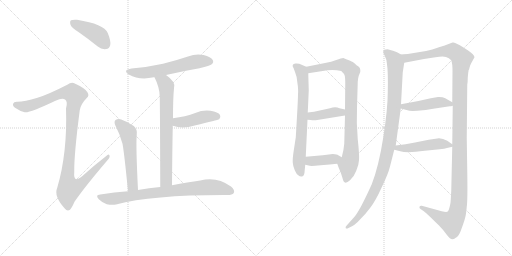
t = 0.00 s
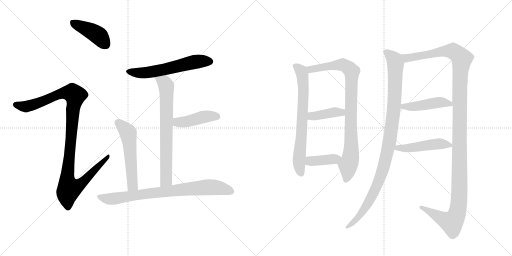
t = 2.41 s
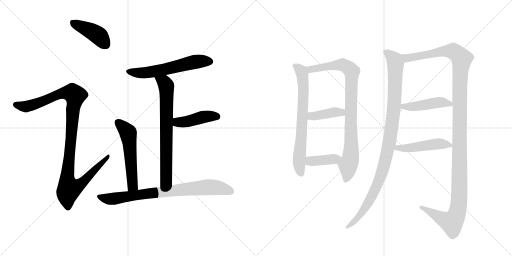
t = 4.82 s
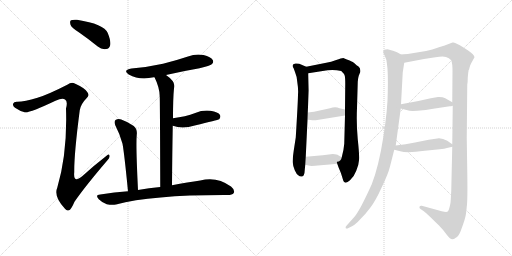
t = 7.22 s
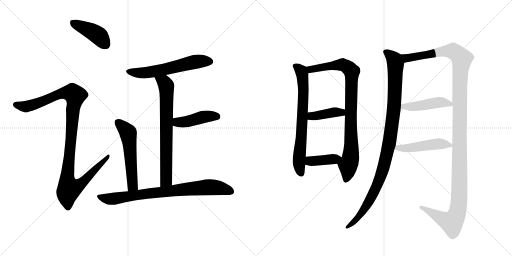
t = 9.63 s
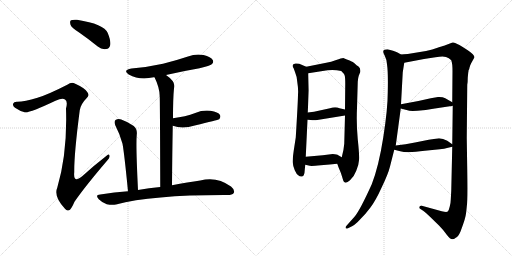
t = 12.04 s

The animated SVG that drew these frames (rendered in a browser with its animation timeline set to each time). Animation: 15 CSS @keyframes rules; one cycle of 12.04 s.

<svg version="1.1" viewBox="0 0 2048 1024" xmlns="http://www.w3.org/2000/svg">
  <g stroke="lightgray" stroke-dasharray="1,1" stroke-width="1" transform="scale(4, 4)">
    <line x1="0" y1="0" x2="256" y2="256"></line>
    <line x1="256" y1="0" x2="0" y2="256"></line>
    <line x1="128" y1="0" x2="128" y2="256"></line>
    <line x1="0" y1="128" x2="256" y2="128"></line>
    <line x1="256" y1="0" x2="512" y2="256"></line>
    <line x1="512" y1="0" x2="256" y2="256"></line>
    <line x1="384" y1="0" x2="384" y2="256"></line>
    <line x1="256" y1="128" x2="512" y2="128"></line>
  </g>
<g transform="scale(1, -1) translate(0, -850)">
   <style type="text/css">
    @keyframes keyframes0 {
      from {
       stroke: black;
       stroke-dashoffset: 419;
       stroke-width: 128;
       }
       58% {
       animation-timing-function: step-end;
       stroke: black;
       stroke-dashoffset: 0;
       stroke-width: 128;
       }
       to {
       stroke: black;
       stroke-width: 1024;
       }
       }
       #make-me-a-hanzi-animation-0 {
         animation: keyframes0 0.590983s both;
         animation-delay: 0.000000s;
         animation-timing-function: linear;
       }
    @keyframes keyframes1 {
      from {
       stroke: black;
       stroke-dashoffset: 1086;
       stroke-width: 128;
       }
       78% {
       animation-timing-function: step-end;
       stroke: black;
       stroke-dashoffset: 0;
       stroke-width: 128;
       }
       to {
       stroke: black;
       stroke-width: 1024;
       }
       }
       #make-me-a-hanzi-animation-1 {
         animation: keyframes1 1.133789s both;
         animation-delay: 0.590983s;
         animation-timing-function: linear;
       }
    @keyframes keyframes2 {
      from {
       stroke: black;
       stroke-dashoffset: 583;
       stroke-width: 128;
       }
       65% {
       animation-timing-function: step-end;
       stroke: black;
       stroke-dashoffset: 0;
       stroke-width: 128;
       }
       to {
       stroke: black;
       stroke-width: 1024;
       }
       }
       #make-me-a-hanzi-animation-2 {
         animation: keyframes2 0.724447s both;
         animation-delay: 1.724772s;
         animation-timing-function: linear;
       }
    @keyframes keyframes3 {
      from {
       stroke: black;
       stroke-dashoffset: 706;
       stroke-width: 128;
       }
       70% {
       animation-timing-function: step-end;
       stroke: black;
       stroke-dashoffset: 0;
       stroke-width: 128;
       }
       to {
       stroke: black;
       stroke-width: 1024;
       }
       }
       #make-me-a-hanzi-animation-3 {
         animation: keyframes3 0.824544s both;
         animation-delay: 2.449219s;
         animation-timing-function: linear;
       }
    @keyframes keyframes4 {
      from {
       stroke: black;
       stroke-dashoffset: 433;
       stroke-width: 128;
       }
       58% {
       animation-timing-function: step-end;
       stroke: black;
       stroke-dashoffset: 0;
       stroke-width: 128;
       }
       to {
       stroke: black;
       stroke-width: 1024;
       }
       }
       #make-me-a-hanzi-animation-4 {
         animation: keyframes4 0.602376s both;
         animation-delay: 3.273763s;
         animation-timing-function: linear;
       }
    @keyframes keyframes5 {
      from {
       stroke: black;
       stroke-dashoffset: 544;
       stroke-width: 128;
       }
       64% {
       animation-timing-function: step-end;
       stroke: black;
       stroke-dashoffset: 0;
       stroke-width: 128;
       }
       to {
       stroke: black;
       stroke-width: 1024;
       }
       }
       #make-me-a-hanzi-animation-5 {
         animation: keyframes5 0.692708s both;
         animation-delay: 3.876139s;
         animation-timing-function: linear;
       }
    @keyframes keyframes6 {
      from {
       stroke: black;
       stroke-dashoffset: 789;
       stroke-width: 128;
       }
       72% {
       animation-timing-function: step-end;
       stroke: black;
       stroke-dashoffset: 0;
       stroke-width: 128;
       }
       to {
       stroke: black;
       stroke-width: 1024;
       }
       }
       #make-me-a-hanzi-animation-6 {
         animation: keyframes6 0.892090s both;
         animation-delay: 4.568848s;
         animation-timing-function: linear;
       }
    @keyframes keyframes7 {
      from {
       stroke: black;
       stroke-dashoffset: 698;
       stroke-width: 128;
       }
       69% {
       animation-timing-function: step-end;
       stroke: black;
       stroke-dashoffset: 0;
       stroke-width: 128;
       }
       to {
       stroke: black;
       stroke-width: 1024;
       }
       }
       #make-me-a-hanzi-animation-7 {
         animation: keyframes7 0.818034s both;
         animation-delay: 5.460938s;
         animation-timing-function: linear;
       }
    @keyframes keyframes8 {
      from {
       stroke: black;
       stroke-dashoffset: 877;
       stroke-width: 128;
       }
       74% {
       animation-timing-function: step-end;
       stroke: black;
       stroke-dashoffset: 0;
       stroke-width: 128;
       }
       to {
       stroke: black;
       stroke-width: 1024;
       }
       }
       #make-me-a-hanzi-animation-8 {
         animation: keyframes8 0.963704s both;
         animation-delay: 6.278971s;
         animation-timing-function: linear;
       }
    @keyframes keyframes9 {
      from {
       stroke: black;
       stroke-dashoffset: 398;
       stroke-width: 128;
       }
       56% {
       animation-timing-function: step-end;
       stroke: black;
       stroke-dashoffset: 0;
       stroke-width: 128;
       }
       to {
       stroke: black;
       stroke-width: 1024;
       }
       }
       #make-me-a-hanzi-animation-9 {
         animation: keyframes9 0.573893s both;
         animation-delay: 7.242676s;
         animation-timing-function: linear;
       }
    @keyframes keyframes10 {
      from {
       stroke: black;
       stroke-dashoffset: 392;
       stroke-width: 128;
       }
       56% {
       animation-timing-function: step-end;
       stroke: black;
       stroke-dashoffset: 0;
       stroke-width: 128;
       }
       to {
       stroke: black;
       stroke-width: 1024;
       }
       }
       #make-me-a-hanzi-animation-10 {
         animation: keyframes10 0.569010s both;
         animation-delay: 7.816569s;
         animation-timing-function: linear;
       }
    @keyframes keyframes11 {
      from {
       stroke: black;
       stroke-dashoffset: 1022;
       stroke-width: 128;
       }
       77% {
       animation-timing-function: step-end;
       stroke: black;
       stroke-dashoffset: 0;
       stroke-width: 128;
       }
       to {
       stroke: black;
       stroke-width: 1024;
       }
       }
       #make-me-a-hanzi-animation-11 {
         animation: keyframes11 1.081706s both;
         animation-delay: 8.385579s;
         animation-timing-function: linear;
       }
    @keyframes keyframes12 {
      from {
       stroke: black;
       stroke-dashoffset: 1305;
       stroke-width: 128;
       }
       81% {
       animation-timing-function: step-end;
       stroke: black;
       stroke-dashoffset: 0;
       stroke-width: 128;
       }
       to {
       stroke: black;
       stroke-width: 1024;
       }
       }
       #make-me-a-hanzi-animation-12 {
         animation: keyframes12 1.312012s both;
         animation-delay: 9.467285s;
         animation-timing-function: linear;
       }
    @keyframes keyframes13 {
      from {
       stroke: black;
       stroke-dashoffset: 453;
       stroke-width: 128;
       }
       60% {
       animation-timing-function: step-end;
       stroke: black;
       stroke-dashoffset: 0;
       stroke-width: 128;
       }
       to {
       stroke: black;
       stroke-width: 1024;
       }
       }
       #make-me-a-hanzi-animation-13 {
         animation: keyframes13 0.618652s both;
         animation-delay: 10.779297s;
         animation-timing-function: linear;
       }
    @keyframes keyframes14 {
      from {
       stroke: black;
       stroke-dashoffset: 478;
       stroke-width: 128;
       }
       61% {
       animation-timing-function: step-end;
       stroke: black;
       stroke-dashoffset: 0;
       stroke-width: 128;
       }
       to {
       stroke: black;
       stroke-width: 1024;
       }
       }
       #make-me-a-hanzi-animation-14 {
         animation: keyframes14 0.638997s both;
         animation-delay: 11.397949s;
         animation-timing-function: linear;
       }
</style>
<path d="M 318 719 Q 354 694 391 664 Q 407 651 425 654 Q 437 655 441 670 Q 444 686 431 718 Q 416 754 308 771 Q 290 772 284 769 Q 278 765 282 751 Q 286 739 318 719 Z" fill="lightgray"></path> 
<path d="M 150 459 Q 98 444 70 443 Q 55 444 53 436 Q 49 427 60 419 Q 82 404 99 401 Q 117 397 222 447 Q 250 460 260 452 Q 272 445 264 416 Q 270 239 229 99 Q 214 66 259 16 Q 269 3 280 11 Q 287 18 298 43 Q 340 104 429 208 Q 441 221 438 228 Q 435 237 425 226 Q 377 189 331 147 Q 292 113 297 162 Q 296 232 319 409 Q 323 434 347 458 Q 359 468 349 482 Q 339 498 299 516 Q 286 523 269 511 Q 193 472 150 459 Z" fill="lightgray"></path> 
<path d="M 664 550 Q 728 565 798 577 Q 841 587 847 593 Q 856 600 851 610 Q 844 622 814 630 Q 783 636 752 624 Q 704 608 652 595 Q 594 582 526 576 Q 489 570 515 552 Q 558 528 615 541 Q 616 542 618 541 L 664 550 Z" fill="lightgray"></path> 
<path d="M 688 109 Q 689 239 691 347 L 692 377 Q 692 458 696 497 Q 705 522 664 550 C 640 568 605 568 618 541 Q 639 499 639 463 Q 640 426 641 102 C 641 72 688 79 688 109 Z" fill="lightgray"></path> 
<path d="M 691 347 Q 730 332 779 348 Q 870 370 877 373 Q 884 382 880 390 Q 873 402 842 407 Q 811 411 781 398 Q 762 391 739 385 Q 717 381 692 377 C 662 372 663 357 691 347 Z" fill="lightgray"></path> 
<path d="M 552 90 Q 543 270 547 311 Q 550 333 535 346 Q 513 362 485 372 Q 472 376 462 370 Q 455 364 461 349 Q 480 313 490 275 Q 497 238 512 85 C 515 55 553 60 552 90 Z" fill="lightgray"></path> 
<path d="M 512 85 Q 458 81 401 72 Q 379 71 395 53 Q 408 40 427 33 Q 448 29 464 32 Q 609 71 910 70 Q 929 70 935 78 Q 941 90 924 104 Q 867 146 801 128 Q 753 121 688 109 L 641 102 Q 596 99 552 90 L 512 85 Z" fill="lightgray"></path> 
<path d="M 1225 583 L 1197 595 Q 1187 597 1182 596 Q 1163 593 1175 576 L 1181 559 Q 1187 546 1189 523 Q 1194 491 1192 473 Q 1192 446 1183 300 L 1175 248 Q 1170 216 1171 200 Q 1172 184 1179 169 Q 1186 153 1193 149 Q 1199 143 1208 144 Q 1218 145 1219 171 L 1221 191 L 1223 223 L 1230 371 L 1231 400 L 1235 488 L 1233 557 C 1232 580 1232 580 1225 583 Z" fill="lightgray"></path> 
<path d="M 1373 618 Q 1366 618 1345 610 Q 1324 601 1305 599 L 1225 583 C 1196 577 1203 552 1233 557 L 1310 569 Q 1339 572 1365 566 Q 1377 555 1379 547 Q 1381 538 1381 515 L 1380 412 L 1380 388 L 1377 275 Q 1375 249 1367 221 C 1360 192 1342 213 1349 195 L 1354 181 Q 1364 159 1369 141 Q 1374 122 1378 121 Q 1385 115 1400 129 Q 1416 143 1425 167 Q 1435 190 1436 209 Q 1438 228 1431 293 Q 1425 357 1428 419 L 1431 523 Q 1432 538 1435 547 L 1441 562 Q 1443 577 1434 584 Q 1425 590 1421 594 Q 1417 598 1411 602 Q 1405 606 1373 618 Z" fill="lightgray"></path> 
<path d="M 1230 371 L 1243 370 Q 1244 369 1263 369 L 1380 388 C 1410 393 1409 405 1380 412 L 1358 417 Q 1342 425 1320 417 L 1256 403 L 1231 400 C 1201 396 1200 373 1230 371 Z" fill="lightgray"></path> 
<path d="M 1221 191 L 1239 187 Q 1245 185 1283 189 Q 1322 193 1349 195 C 1379 197 1393 206 1367 221 L 1353 229 Q 1349 233 1331 234 L 1291 229 L 1223 223 C 1193 220 1192 198 1221 191 Z" fill="lightgray"></path> 
<path d="M 1604 632 L 1590 640 Q 1585 643 1572 647 L 1550 653 Q 1533 653 1533 644 Q 1532 639 1539 627 Q 1546 614 1548 593 Q 1553 560 1551 480 Q 1551 415 1533 300 Q 1515 185 1487 113 Q 1439 7 1418 -17 L 1385 -54 Q 1381 -58 1383 -63 Q 1387 -66 1394 -62 L 1410 -54 Q 1422 -48 1441 -27 Q 1460 -9 1481 19 Q 1502 46 1527 101 Q 1553 155 1560 184 L 1577 251 L 1583 268 L 1603 416 L 1604 433 L 1611 561 L 1617 599 C 1621 623 1621 623 1604 632 Z" fill="lightgray"></path> 
<path d="M 1874 568 L 1877 574 Q 1877 577 1881 589 Q 1886 600 1888 603 L 1898 621 Q 1898 631 1871 649 Q 1845 667 1829 674 Q 1818 682 1810 680 L 1776 667 Q 1769 666 1750 659 Q 1731 651 1704 646 L 1631 634 Q 1612 634 1604 632 C 1574 629 1588 593 1617 599 L 1696 614 L 1742 621 Q 1772 626 1784 622 Q 1796 618 1805 609 Q 1810 596 1810 566 L 1809 441 L 1811 427 L 1809 273 L 1809 263 L 1805 87 L 1803 51 Q 1803 40 1799 24 Q 1795 7 1791 4 Q 1787 0 1767 5 L 1687 27 Q 1680 28 1678 23 Q 1676 17 1682 14 L 1694 6 Q 1705 -2 1719 -16 L 1756 -52 Q 1772 -68 1787 -89 Q 1801 -107 1809 -107 Q 1816 -107 1823 -101 Q 1833 -97 1842 -76 Q 1857 -36 1860 -23 Q 1864 -11 1867 23 Q 1871 48 1869 167 L 1867 299 L 1869 511 Q 1871 520 1871 540 L 1873 560 Q 1874 564 1874 568 Z" fill="lightgray"></path> 
<path d="M 1733 415 L 1799 425 Q 1803 425 1811 427 C 1827 431 1827 431 1809 441 L 1781 457 Q 1770 463 1752 462 L 1723 457 Q 1670 444 1604 433 C 1574 428 1574 424 1603 416 L 1630 409 Q 1637 405 1670 407 Q 1704 409 1733 415 Z" fill="lightgray"></path> 
<path d="M 1577 251 L 1601 245 Q 1629 237 1699 247 L 1759 253 Q 1779 255 1788 258 L 1809 263 C 1820 266 1820 266 1809 273 L 1789 287 Q 1772 297 1756 297 L 1715 291 L 1660 280 Q 1623 273 1583 268 C 1553 264 1548 258 1577 251 Z" fill="lightgray"></path> 
      <clipPath id="make-me-a-hanzi-clip-0">
      <path d="M 318 719 Q 354 694 391 664 Q 407 651 425 654 Q 437 655 441 670 Q 444 686 431 718 Q 416 754 308 771 Q 290 772 284 769 Q 278 765 282 751 Q 286 739 318 719 Z" fill="lightgray"></path>
      </clipPath>
      <path clip-path="url(#make-me-a-hanzi-clip-0)" d="M 290 761 L 388 712 L 423 672 " fill="none" id="make-me-a-hanzi-animation-0" stroke-dasharray="291 582" stroke-linecap="round"></path>

      <clipPath id="make-me-a-hanzi-clip-1">
      <path d="M 150 459 Q 98 444 70 443 Q 55 444 53 436 Q 49 427 60 419 Q 82 404 99 401 Q 117 397 222 447 Q 250 460 260 452 Q 272 445 264 416 Q 270 239 229 99 Q 214 66 259 16 Q 269 3 280 11 Q 287 18 298 43 Q 340 104 429 208 Q 441 221 438 228 Q 435 237 425 226 Q 377 189 331 147 Q 292 113 297 162 Q 296 232 319 409 Q 323 434 347 458 Q 359 468 349 482 Q 339 498 299 516 Q 286 523 269 511 Q 193 472 150 459 Z" fill="lightgray"></path>
      </clipPath>
      <path clip-path="url(#make-me-a-hanzi-clip-1)" d="M 64 431 L 99 424 L 119 427 L 255 479 L 291 477 L 301 468 L 292 420 L 270 159 L 269 127 L 277 96 L 320 112 L 432 224 " fill="none" id="make-me-a-hanzi-animation-1" stroke-dasharray="958 1916" stroke-linecap="round"></path>

      <clipPath id="make-me-a-hanzi-clip-2">
      <path d="M 664 550 Q 728 565 798 577 Q 841 587 847 593 Q 856 600 851 610 Q 844 622 814 630 Q 783 636 752 624 Q 704 608 652 595 Q 594 582 526 576 Q 489 570 515 552 Q 558 528 615 541 Q 616 542 618 541 L 664 550 Z" fill="lightgray"></path>
      </clipPath>
      <path clip-path="url(#make-me-a-hanzi-clip-2)" d="M 518 565 L 576 558 L 780 603 L 840 604 " fill="none" id="make-me-a-hanzi-animation-2" stroke-dasharray="455 910" stroke-linecap="round"></path>

      <clipPath id="make-me-a-hanzi-clip-3">
      <path d="M 688 109 Q 689 239 691 347 L 692 377 Q 692 458 696 497 Q 705 522 664 550 C 640 568 605 568 618 541 Q 639 499 639 463 Q 640 426 641 102 C 641 72 688 79 688 109 Z" fill="lightgray"></path>
      </clipPath>
      <path clip-path="url(#make-me-a-hanzi-clip-3)" d="M 627 537 L 658 520 L 666 494 L 665 129 L 647 116 " fill="none" id="make-me-a-hanzi-animation-3" stroke-dasharray="578 1156" stroke-linecap="round"></path>

      <clipPath id="make-me-a-hanzi-clip-4">
      <path d="M 691 347 Q 730 332 779 348 Q 870 370 877 373 Q 884 382 880 390 Q 873 402 842 407 Q 811 411 781 398 Q 762 391 739 385 Q 717 381 692 377 C 662 372 663 357 691 347 Z" fill="lightgray"></path>
      </clipPath>
      <path clip-path="url(#make-me-a-hanzi-clip-4)" d="M 701 354 L 710 361 L 751 364 L 821 384 L 860 386 L 872 381 " fill="none" id="make-me-a-hanzi-animation-4" stroke-dasharray="305 610" stroke-linecap="round"></path>

      <clipPath id="make-me-a-hanzi-clip-5">
      <path d="M 552 90 Q 543 270 547 311 Q 550 333 535 346 Q 513 362 485 372 Q 472 376 462 370 Q 455 364 461 349 Q 480 313 490 275 Q 497 238 512 85 C 515 55 553 60 552 90 Z" fill="lightgray"></path>
      </clipPath>
      <path clip-path="url(#make-me-a-hanzi-clip-5)" d="M 471 361 L 513 318 L 530 107 L 517 98 " fill="none" id="make-me-a-hanzi-animation-5" stroke-dasharray="416 832" stroke-linecap="round"></path>

      <clipPath id="make-me-a-hanzi-clip-6">
      <path d="M 512 85 Q 458 81 401 72 Q 379 71 395 53 Q 408 40 427 33 Q 448 29 464 32 Q 609 71 910 70 Q 929 70 935 78 Q 941 90 924 104 Q 867 146 801 128 Q 753 121 688 109 L 641 102 Q 596 99 552 90 L 512 85 Z" fill="lightgray"></path>
      </clipPath>
      <path clip-path="url(#make-me-a-hanzi-clip-6)" d="M 398 63 L 419 56 L 456 55 L 621 80 L 829 102 L 891 96 L 924 84 " fill="none" id="make-me-a-hanzi-animation-6" stroke-dasharray="661 1322" stroke-linecap="round"></path>

      <clipPath id="make-me-a-hanzi-clip-7">
      <path d="M 1225 583 L 1197 595 Q 1187 597 1182 596 Q 1163 593 1175 576 L 1181 559 Q 1187 546 1189 523 Q 1194 491 1192 473 Q 1192 446 1183 300 L 1175 248 Q 1170 216 1171 200 Q 1172 184 1179 169 Q 1186 153 1193 149 Q 1199 143 1208 144 Q 1218 145 1219 171 L 1221 191 L 1223 223 L 1230 371 L 1231 400 L 1235 488 L 1233 557 C 1232 580 1232 580 1225 583 Z" fill="lightgray"></path>
      </clipPath>
      <path clip-path="url(#make-me-a-hanzi-clip-7)" d="M 1181 585 L 1197 575 L 1208 556 L 1214 494 L 1196 213 L 1204 156 " fill="none" id="make-me-a-hanzi-animation-7" stroke-dasharray="570 1140" stroke-linecap="round"></path>

      <clipPath id="make-me-a-hanzi-clip-8">
      <path d="M 1373 618 Q 1366 618 1345 610 Q 1324 601 1305 599 L 1225 583 C 1196 577 1203 552 1233 557 L 1310 569 Q 1339 572 1365 566 Q 1377 555 1379 547 Q 1381 538 1381 515 L 1380 412 L 1380 388 L 1377 275 Q 1375 249 1367 221 C 1360 192 1342 213 1349 195 L 1354 181 Q 1364 159 1369 141 Q 1374 122 1378 121 Q 1385 115 1400 129 Q 1416 143 1425 167 Q 1435 190 1436 209 Q 1438 228 1431 293 Q 1425 357 1428 419 L 1431 523 Q 1432 538 1435 547 L 1441 562 Q 1443 577 1434 584 Q 1425 590 1421 594 Q 1417 598 1411 602 Q 1405 606 1373 618 Z" fill="lightgray"></path>
      </clipPath>
      <path clip-path="url(#make-me-a-hanzi-clip-8)" d="M 1233 578 L 1254 573 L 1373 591 L 1407 563 L 1405 245 L 1384 130 " fill="none" id="make-me-a-hanzi-animation-8" stroke-dasharray="749 1498" stroke-linecap="round"></path>

      <clipPath id="make-me-a-hanzi-clip-9">
      <path d="M 1230 371 L 1243 370 Q 1244 369 1263 369 L 1380 388 C 1410 393 1409 405 1380 412 L 1358 417 Q 1342 425 1320 417 L 1256 403 L 1231 400 C 1201 396 1200 373 1230 371 Z" fill="lightgray"></path>
      </clipPath>
      <path clip-path="url(#make-me-a-hanzi-clip-9)" d="M 1237 378 L 1247 386 L 1332 401 L 1365 400 L 1373 406 " fill="none" id="make-me-a-hanzi-animation-9" stroke-dasharray="270 540" stroke-linecap="round"></path>

      <clipPath id="make-me-a-hanzi-clip-10">
      <path d="M 1221 191 L 1239 187 Q 1245 185 1283 189 Q 1322 193 1349 195 C 1379 197 1393 206 1367 221 L 1353 229 Q 1349 233 1331 234 L 1291 229 L 1223 223 C 1193 220 1192 198 1221 191 Z" fill="lightgray"></path>
      </clipPath>
      <path clip-path="url(#make-me-a-hanzi-clip-10)" d="M 1227 196 L 1244 206 L 1360 216 " fill="none" id="make-me-a-hanzi-animation-10" stroke-dasharray="264 528" stroke-linecap="round"></path>

      <clipPath id="make-me-a-hanzi-clip-11">
      <path d="M 1604 632 L 1590 640 Q 1585 643 1572 647 L 1550 653 Q 1533 653 1533 644 Q 1532 639 1539 627 Q 1546 614 1548 593 Q 1553 560 1551 480 Q 1551 415 1533 300 Q 1515 185 1487 113 Q 1439 7 1418 -17 L 1385 -54 Q 1381 -58 1383 -63 Q 1387 -66 1394 -62 L 1410 -54 Q 1422 -48 1441 -27 Q 1460 -9 1481 19 Q 1502 46 1527 101 Q 1553 155 1560 184 L 1577 251 L 1583 268 L 1603 416 L 1604 433 L 1611 561 L 1617 599 C 1621 623 1621 623 1604 632 Z" fill="lightgray"></path>
      </clipPath>
      <path clip-path="url(#make-me-a-hanzi-clip-11)" d="M 1543 642 L 1571 619 L 1582 593 L 1578 442 L 1558 279 L 1528 162 L 1490 70 L 1428 -26 L 1388 -59 " fill="none" id="make-me-a-hanzi-animation-11" stroke-dasharray="894 1788" stroke-linecap="round"></path>

      <clipPath id="make-me-a-hanzi-clip-12">
      <path d="M 1874 568 L 1877 574 Q 1877 577 1881 589 Q 1886 600 1888 603 L 1898 621 Q 1898 631 1871 649 Q 1845 667 1829 674 Q 1818 682 1810 680 L 1776 667 Q 1769 666 1750 659 Q 1731 651 1704 646 L 1631 634 Q 1612 634 1604 632 C 1574 629 1588 593 1617 599 L 1696 614 L 1742 621 Q 1772 626 1784 622 Q 1796 618 1805 609 Q 1810 596 1810 566 L 1809 441 L 1811 427 L 1809 273 L 1809 263 L 1805 87 L 1803 51 Q 1803 40 1799 24 Q 1795 7 1791 4 Q 1787 0 1767 5 L 1687 27 Q 1680 28 1678 23 Q 1676 17 1682 14 L 1694 6 Q 1705 -2 1719 -16 L 1756 -52 Q 1772 -68 1787 -89 Q 1801 -107 1809 -107 Q 1816 -107 1823 -101 Q 1833 -97 1842 -76 Q 1857 -36 1860 -23 Q 1864 -11 1867 23 Q 1871 48 1869 167 L 1867 299 L 1869 511 Q 1871 520 1871 540 L 1873 560 Q 1874 564 1874 568 Z" fill="lightgray"></path>
      </clipPath>
      <path clip-path="url(#make-me-a-hanzi-clip-12)" d="M 1610 628 L 1634 618 L 1804 646 L 1826 637 L 1847 614 L 1838 464 L 1839 133 L 1829 0 L 1807 -39 L 1685 21 " fill="none" id="make-me-a-hanzi-animation-12" stroke-dasharray="1177 2354" stroke-linecap="round"></path>

      <clipPath id="make-me-a-hanzi-clip-13">
      <path d="M 1733 415 L 1799 425 Q 1803 425 1811 427 C 1827 431 1827 431 1809 441 L 1781 457 Q 1770 463 1752 462 L 1723 457 Q 1670 444 1604 433 C 1574 428 1574 424 1603 416 L 1630 409 Q 1637 405 1670 407 Q 1704 409 1733 415 Z" fill="lightgray"></path>
      </clipPath>
      <path clip-path="url(#make-me-a-hanzi-clip-13)" d="M 1611 420 L 1616 425 L 1660 424 L 1759 441 L 1804 433 " fill="none" id="make-me-a-hanzi-animation-13" stroke-dasharray="325 650" stroke-linecap="round"></path>

      <clipPath id="make-me-a-hanzi-clip-14">
      <path d="M 1577 251 L 1601 245 Q 1629 237 1699 247 L 1759 253 Q 1779 255 1788 258 L 1809 263 C 1820 266 1820 266 1809 273 L 1789 287 Q 1772 297 1756 297 L 1715 291 L 1660 280 Q 1623 273 1583 268 C 1553 264 1548 258 1577 251 Z" fill="lightgray"></path>
      </clipPath>
      <path clip-path="url(#make-me-a-hanzi-clip-14)" d="M 1584 253 L 1592 260 L 1653 260 L 1759 275 L 1802 268 " fill="none" id="make-me-a-hanzi-animation-14" stroke-dasharray="350 700" stroke-linecap="round"></path>

</g>
</svg>
